Run: headless pygame with SDL's dummy video driver; simulated clock (each Clock.tick advances the game by its frame time, no real sleeping); random seed 0; keys injected as events and as key.get_pressed() state; no mouse input; restart key R tapped at the start of phases 3 and 4.
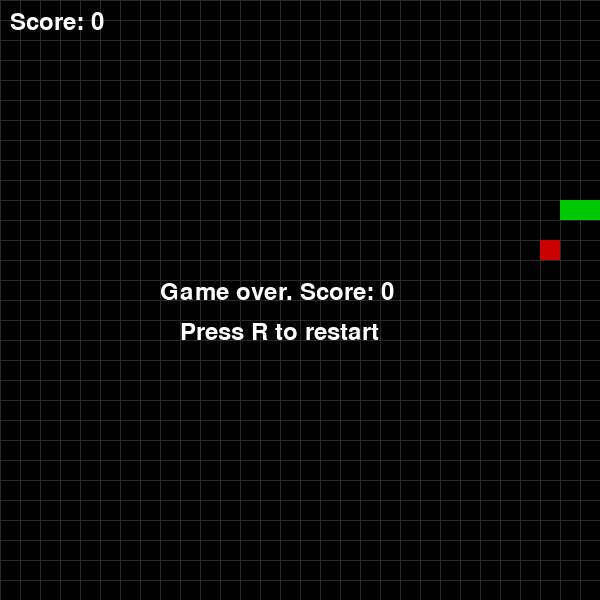
Frame 1 of 4 · flips 1–60 · no input
Frame 2 of 4 · flips 61–180 · tapped SPACE, RETURN · held RIGHT (→), D · screen unchanged from frame 1, image omitted
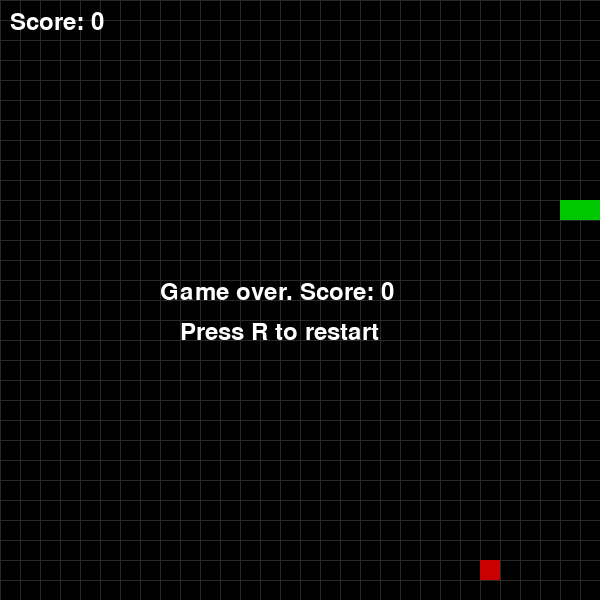
Frame 3 of 4 · flips 181–300 · tapped R · held DOWN (↓), S
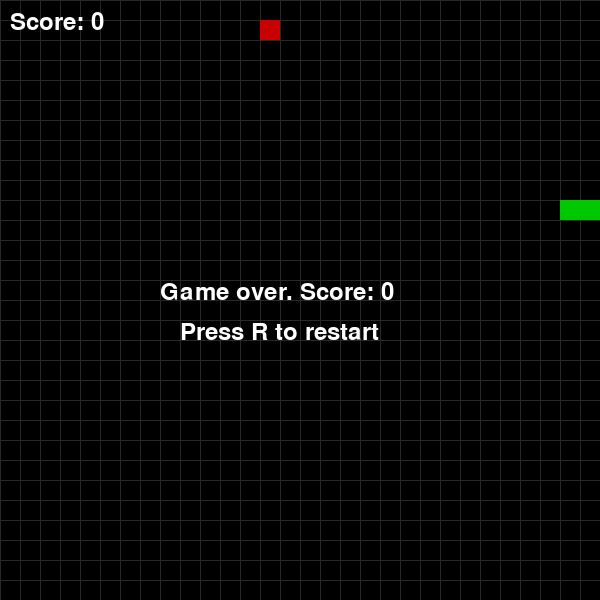
Frame 4 of 4 · flips 301–420 · tapped R · held LEFT (←), A, UP (↑), W

The pygame program that drew these frames:

import pygame
import random
import sys

# Initialize pygame
pygame.init()

#screen settings
WIDTH = 600
HEIGHT = 600
CELL_SIZE = 20
GRID_WIDTH = WIDTH // CELL_SIZE
GRID_HEIGHT = HEIGHT // CELL_SIZE

screen = pygame.display.set_mode((WIDTH,HEIGHT))
pygame.display.set_caption("Snake Game")

clock = pygame.time.Clock()
font = pygame.font.SysFont(None, 36)

#colors
BLACK = (0, 0, 0)
GREEN = (0, 200, 0)
WHITE = (255, 255, 255)
RED = (200, 0, 0)
GRAY = (40, 40, 40)

#Directions
UP = (0, -1)
DOWN = (0, 1)
LEFT = (-1, 0)
RIGHT = (1, 0)

def random_food_position(snake):
    while True:
        pos = (random.randint(0, GRID_WIDTH - 1), random.randint(0, GRID_HEIGHT - 1))
        if pos not in snake.body:
            return pos 

class Snake:
    def __init__(self, x, y, color):
        self.body = [(x, y), (x - 1, y), (x - 2, y)]
        self.direction = RIGHT
        self.next_direction = RIGHT
        self.color = color
        self.grow = 0

    def set_direction(self, new_direction):
        #prevent reversing into self
        if (new_direction[0] == self.direction[0] and new_direction[1] == -self.direction[1]):
            return
        self.next_direction = new_direction

    def move(self):
        self.direction = self.next_direction
        head_x, head_y = self.body[0]
        dx, dy = self.next_direction
        new_head = (head_x + dx, head_y +dy)

        self.body.insert(0, new_head)

        if self.grow > 0:
            self.grow -= 1
        else:
            self.body.pop()

    def check_wall_collision(self):
        head_x, head_y = self.body[0]
        return not (0 <= head_x < GRID_WIDTH and 0 <= head_y < GRID_HEIGHT)

    def check_self_collision(self):
        return self.body[0] in self.body[1:]

    def eat_food(self, food_pos):
        if self.body[0] == food_pos:
            self.grow += 1
            return True
        return False

    def draw(self, surface):
        for i, segment in enumerate(self.body):
            x, y = segment
            rect = pygame.Rect(x * CELL_SIZE, y * CELL_SIZE, CELL_SIZE, CELL_SIZE)
            pygame.draw.rect(surface, WHITE if i == 0 else self.color, rect)

def draw_grid():
    for x in range(0, WIDTH, CELL_SIZE):
        pygame.draw.line(screen, GRAY, (x, 0), (x, HEIGHT))
    for y in range(0, HEIGHT, CELL_SIZE):
        pygame.draw.line(screen, GRAY, (0, y), (WIDTH, y))

def draw_food(food_pos):
    x, y = food_pos
    rect = pygame.Rect(x * CELL_SIZE, y * CELL_SIZE, CELL_SIZE, CELL_SIZE)
    pygame.draw.rect(screen, RED, rect)

def draw_score(score):
    score_text = font.render(f"Score: {score}", True, WHITE)
    screen.blit(score_text, (10, 10))

def draw_game_over(score):
    overlay = font.render(f"Game over. Score: {score}", True, WHITE)
    restart = font.render("Press R to restart", True, WHITE)
    screen.blit(overlay, (WIDTH // 2 - 140, HEIGHT // 2 - 20))
    screen.blit(restart, (WIDTH // 2 - 120, HEIGHT // 2 + 20))

def reset_game():
    snake = Snake(10, 10, GREEN)
    food = random_food_position(snake)
    score = 0
    game_over = False
    return snake, food, score, game_over
    
def main():
    snake, food, score, game_over = reset_game()
    while True:
        for event in pygame.event.get():
            if event.type == pygame.QUIT:
                pygame.quit()
                sys.exit()
            if event.type == pygame.KEYDOWN:
                if event.key == pygame.K_UP:
                    snake.set_direction(UP)
                elif event.key == pygame.K_DOWN:
                    snake.set_direction(DOWN)
                elif event.key == pygame.K_LEFT:
                    snake.set_direction(LEFT)
                elif event.key == pygame.K_RIGHT:
                    snake.set_direction(RIGHT)
                elif event.key == pygame.K_r and game_over:
                    snake, food, score, game_over = reset_game()
        if not game_over:
            snake.move()
            if snake.check_wall_collision() or snake.check_self_collision():
                game_over = True
            
            if snake.eat_food(food):
                score += 1
                food = random_food_position(snake)

        screen.fill(BLACK)
        draw_grid()
        draw_food(food)
        snake.draw(screen)
        draw_score(score)

        if game_over:
            draw_game_over(score)

        pygame.display.flip()
        clock.tick(10)

if __name__ == "__main__":
    main()
